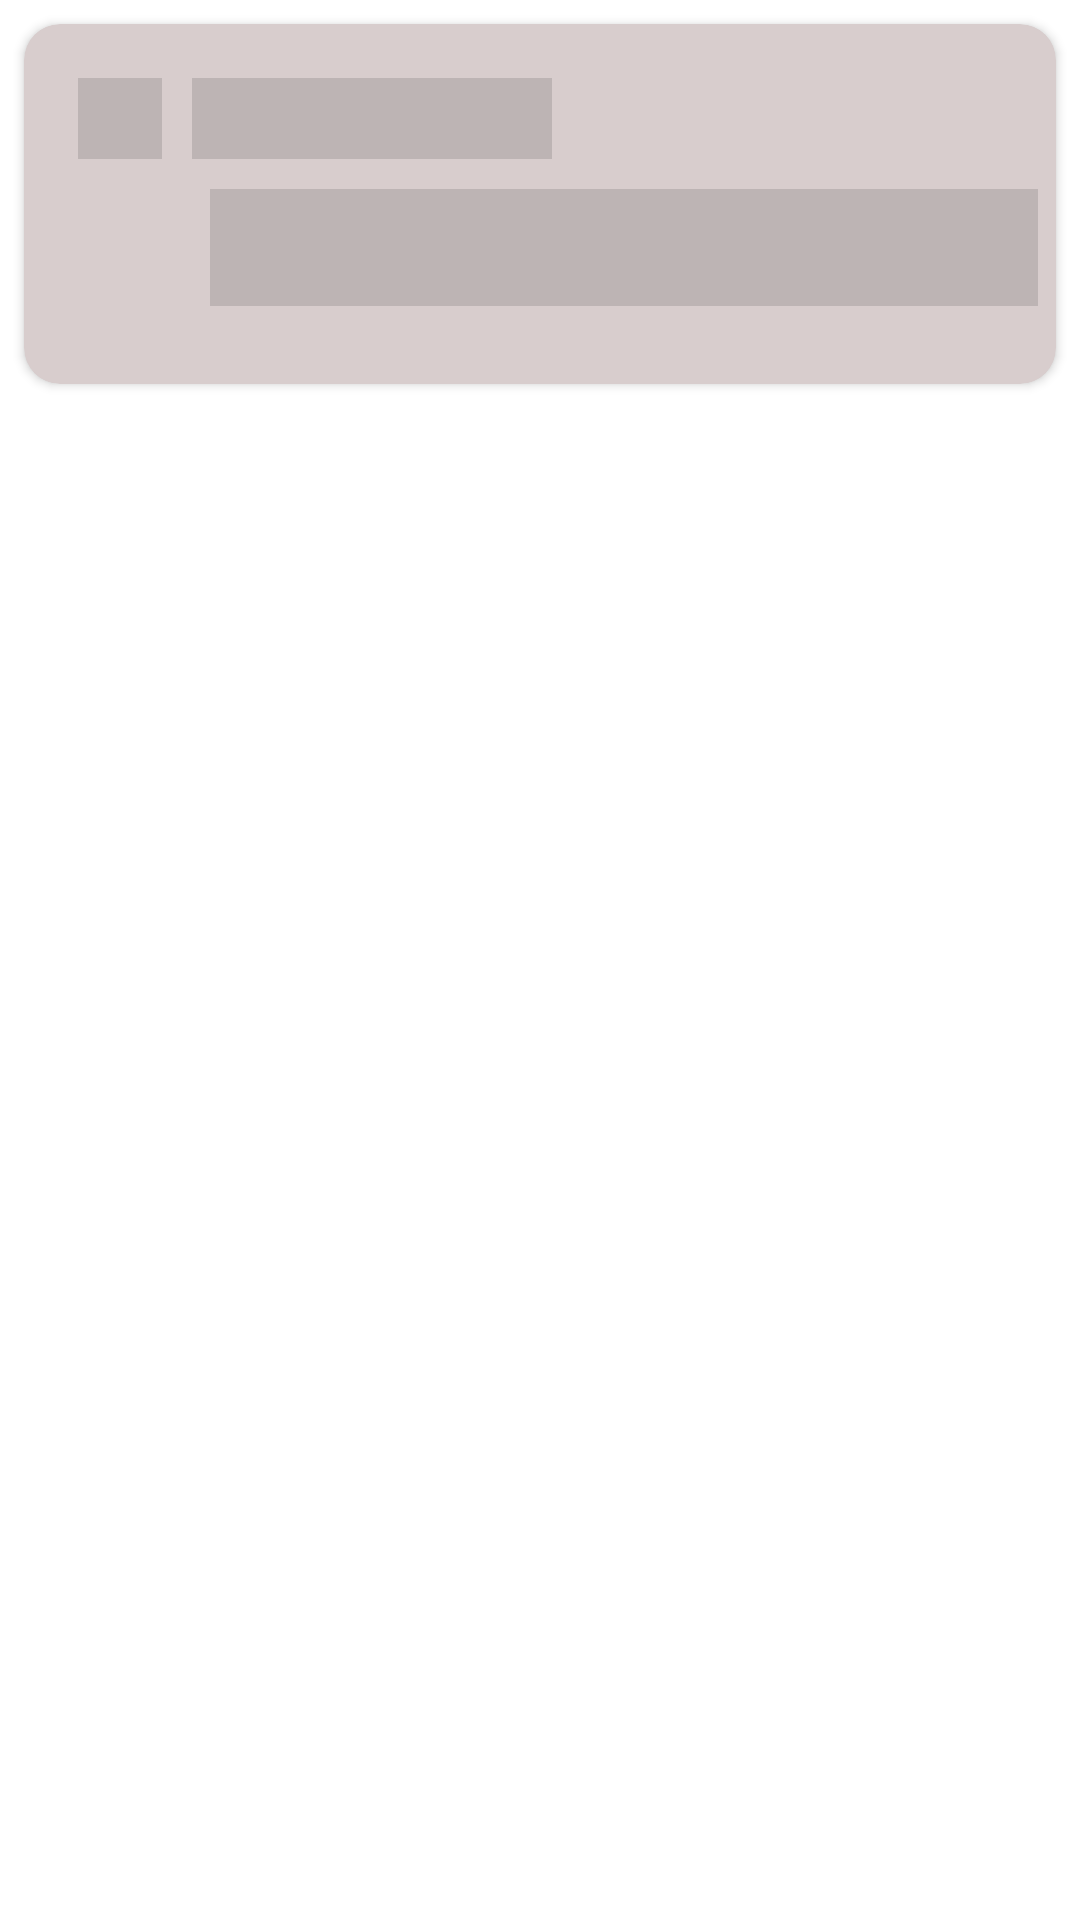

This screen was rendered from an Android layout file. Write that file and the resources it references.
<!-- AndroidManifest.xml: application theme Theme.RoomDatabaseAssignment -->
<!-- res/layout/data_placeholder.xml -->
<?xml version="1.0" encoding="utf-8"?>
<androidx.constraintlayout.widget.ConstraintLayout xmlns:android="http://schemas.android.com/apk/res/android"
    android:layout_width="match_parent"
    android:layout_height="wrap_content"
    xmlns:app="http://schemas.android.com/apk/res-auto">


    <androidx.cardview.widget.CardView
        android:id="@+id/cardView"
        android:layout_width="0dp"
        android:layout_height="120dp"
        android:layout_margin="8dp"
        app:cardCornerRadius="12dp"
        app:contentPadding="6dp"
        android:backgroundTint="#D8CDCD"
        app:layout_constraintEnd_toEndOf="parent"
        app:layout_constraintStart_toStartOf="parent"
        app:layout_constraintTop_toTopOf="parent">

        <androidx.constraintlayout.widget.ConstraintLayout
            android:layout_width="match_parent"
            android:layout_height="match_parent">

            <TextView
                android:id="@+id/postId"
                android:layout_width="28dp"
                android:layout_height="wrap_content"
                android:layout_marginStart="12dp"
                android:layout_marginTop="12dp"
                android:padding="4dp"
                android:background="#BDB4B4"
                app:layout_constraintStart_toStartOf="parent"
                app:layout_constraintTop_toTopOf="parent" />

            <TextView
                android:id="@+id/postTitle"
                android:layout_width="120dp"
                android:layout_height="wrap_content"
                android:layout_marginStart="50dp"
                android:layout_marginTop="12dp"
                android:ellipsize="end"
                android:maxLines="1"
                android:padding="4dp"
                android:background="#BDB4B4"
                app:layout_constraintStart_toStartOf="parent"
                app:layout_constraintTop_toTopOf="parent" />

            <TextView
                android:id="@+id/postBody"
                android:layout_width="match_parent"
                android:layout_height="wrap_content"
                android:layout_gravity="center_vertical"
                android:layout_marginStart="56dp"
                android:layout_marginBottom="12dp"
                android:layout_marginTop="10dp"
                android:paddingBottom="20dp"
                android:background="#BDB4B4"
                app:layout_constraintEnd_toEndOf="parent"
                app:layout_constraintHorizontal_bias="0.5"
                app:layout_constraintStart_toStartOf="parent"
                app:layout_constraintTop_toBottomOf="@+id/postTitle" />
        </androidx.constraintlayout.widget.ConstraintLayout>
    </androidx.cardview.widget.CardView>

</androidx.constraintlayout.widget.ConstraintLayout>
<!-- resources referenced by this layout -->
<resources>
  <style name="Theme.RoomDatabaseAssignment" parent="Theme.MaterialComponents.DayNight.DarkActionBar">
          
          <item name="colorPrimary">@color/purple_500</item>
          <item name="colorPrimaryVariant">@color/purple_700</item>
          <item name="colorOnPrimary">@color/white</item>
          
          <item name="colorSecondary">@color/teal_200</item>
          <item name="colorSecondaryVariant">@color/teal_700</item>
          <item name="colorOnSecondary">@color/black</item>
          
          <item name="android:statusBarColor" tools:targetApi="l">?attr/colorPrimaryVariant</item>
          
      </style>
  <!-- not gathered from this repository: default colours our renderer supplied (Android Studio template values) -->
  <color name="purple_500">#FF6200EE</color>
  <color name="purple_700">#FF3700B3</color>
  <color name="teal_200">#FF03DAC5</color>
  <color name="teal_700">#FF018786</color>
  <color name="black">#FF000000</color>
  <color name="white">#FFFFFFFF</color>
</resources>
